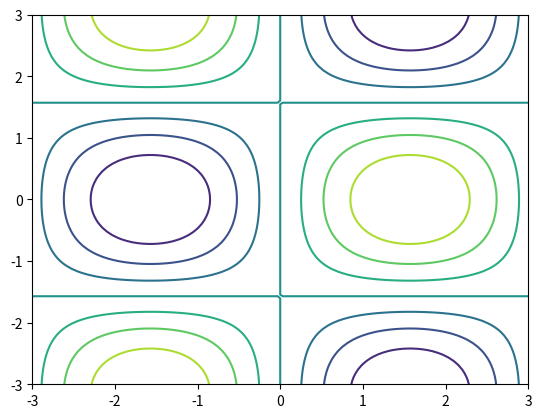

Generate this figure with matplotlib:
import matplotlib
matplotlib.use('Agg')
import matplotlib.pyplot as plt
import numpy as np

# Create a simple contour plot
x = np.linspace(-3, 3, 100)
y = np.linspace(-3, 3, 100)
X, Y = np.meshgrid(x, y)
Z = np.sin(X) * np.cos(Y)

fig, ax = plt.subplots()
cs = ax.contour(X, Y, Z)

# Check if ContourSet has the set_paths method
if not hasattr(cs, 'set_paths'):
    raise AssertionError("ContourSet does not have set_paths method")

# Get original paths
original_paths = cs.get_paths()

# Create some dummy transformed paths (just copies for this test)
# In reality, Cartopy would apply a transformation, but here we just verify the API exists and works
transformed_paths = [path.copy() for path in original_paths]

# Try to use set_paths
try:
    cs.set_paths(transformed_paths)
except Exception as e:
    raise AssertionError(f"set_paths raised an exception: {e}")

# Verify that the paths were actually updated
new_paths = cs.get_paths()

# Check that the number of paths is the same
assert len(new_paths) == len(transformed_paths), "Number of paths did not match after set_paths"

# Check that the paths are the ones we set (by comparing vertices)
for i, (new_path, expected_path) in enumerate(zip(new_paths, transformed_paths)):
    # Compare vertices
    assert np.allclose(new_path.vertices, expected_path.vertices), f"Path {i} vertices did not match"
    # Compare codes
    assert np.array_equal(new_path.codes, expected_path.codes), f"Path {i} codes did not match"

plt.close(fig)
print("set_paths method works correctly.")
